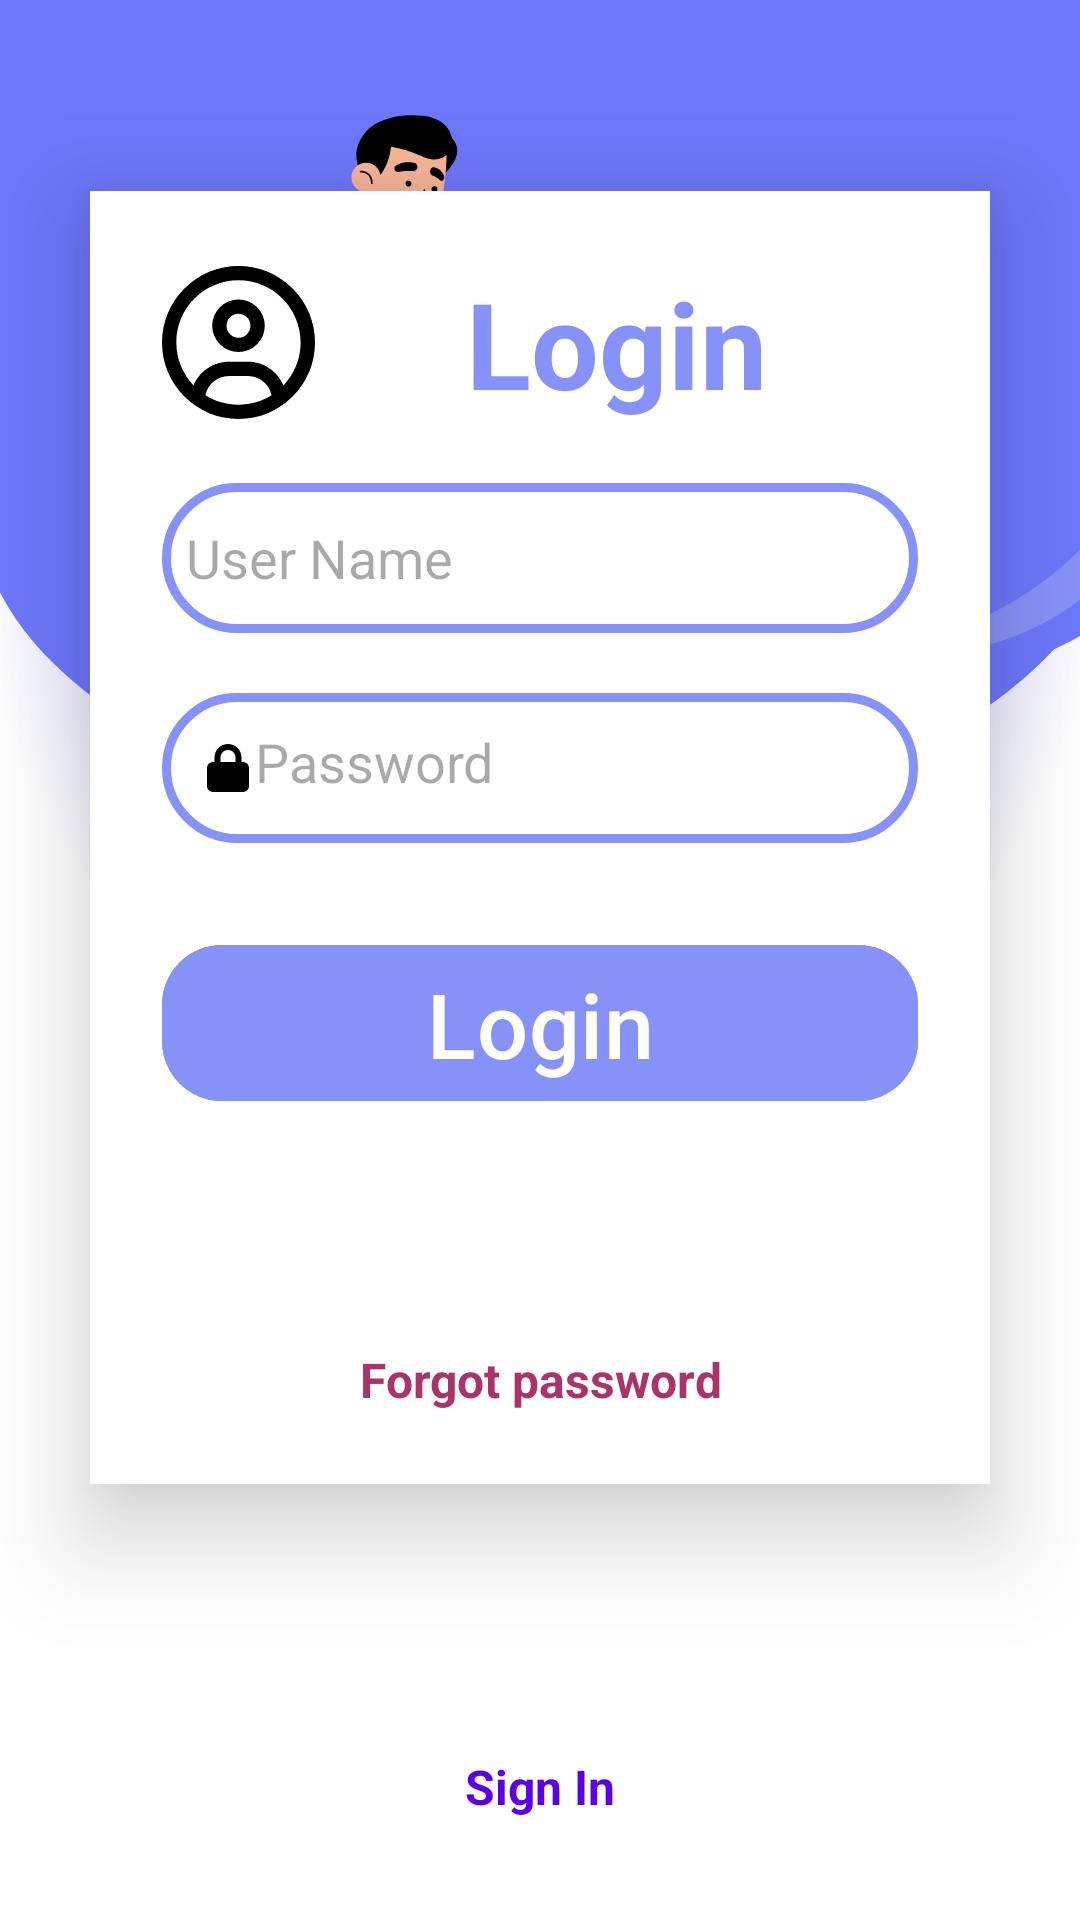

Write the Android layout XML for this screen, with the resource values it uses.
<!-- AndroidManifest.xml: application theme Theme.MAD -->
<!-- res/layout/activity_login.xml -->
<?xml version="1.0" encoding="utf-8"?>
<LinearLayout xmlns:android="http://schemas.android.com/apk/res/android"
    xmlns:app="http://schemas.android.com/apk/res-auto"
    xmlns:tools="http://schemas.android.com/tools"
    android:layout_width="match_parent"
    android:layout_height="match_parent"
    android:orientation="vertical"
    android:gravity="center"
    android:background="@drawable/loginbkg"
    tools:context=".otherwidget.LoginActivity">

    <ScrollView
        android:layout_width="match_parent"
        android:layout_height="wrap_content">

        <LinearLayout
            android:layout_width="match_parent"
            android:layout_height="wrap_content"
            android:orientation="vertical"
            android:gravity="center"
            android:layout_marginTop="30dp">

            <androidx.cardview.widget.CardView
                android:layout_width="match_parent"
                android:layout_height="wrap_content"
                android:layout_margin="30dp"
                app:cardCornerRadius="-30dp"
                app:cardElevation="20dp"
                android:background="@drawable/custome_textbox">

                <LinearLayout
                    android:layout_width="match_parent"
                    android:layout_height="wrap_content"
                    android:orientation="vertical"
                    android:layout_gravity="center_horizontal"
                    android:layout_marginTop="0dp"
                    android:padding="24dp">

                    <TextView
                        android:layout_width="match_parent"
                        android:layout_height="wrap_content"
                        android:textAlignment="center"
                        android:textStyle="bold"
                        android:textColor="@color/purple"
                        android:textSize="40dp"
                        android:drawableLeft="@drawable/circle_user"
                        android:text="Login" />

                    <EditText
                        android:id="@+id/txtUserName"
                        android:layout_width="match_parent"
                        android:layout_height="50dp"
                        android:layout_gravity="center"
                        android:background="@drawable/custome_textbox"
                        android:drawableLeft="@drawable/person"
                        android:hint="User Name"
                        android:inputType="textEmailAddress"
                        android:padding="8dp"
                        android:layout_marginTop="20dp" />

                    <EditText
                        android:id="@+id/txtPassword"
                        android:layout_width="match_parent"
                        android:layout_height="50dp"
                        android:layout_gravity="center"
                        android:background="@drawable/custome_textbox"
                        android:drawableLeft="@drawable/lock"
                        android:hint="Password"
                        android:inputType="textPassword"
                        android:padding="15dp"
                        android:layout_marginTop="20dp" />

                    <Button
                        android:id="@+id/btnLogin"
                        android:layout_width="match_parent"
                        android:layout_height="60dp"
                        android:layout_marginTop="30dp"
                        android:backgroundTint="@color/purple"
                        android:text="Login"
                        android:textSize="30dp"
                        app:cornerRadius="20dp" />
                    <ProgressBar
                        android:id="@+id/prgBar"
                        android:layout_gravity="center"
                        android:layout_width="wrap_content"
                        android:visibility="invisible"
                        android:layout_height="wrap_content"/>

                    <TextView
                        android:layout_width="match_parent"
                        android:layout_height="wrap_content"
                        android:layout_marginTop="30dp"
                        android:text="Forgot password"
                        android:textAlignment="center"
                        android:textColor="@color/darkPink"
                        android:textSize="16dp"
                        android:id="@+id/lblPWDReset"
                        android:textStyle="bold" />

                </LinearLayout>
            </androidx.cardview.widget.CardView>

            <TextView
                android:id="@+id/lblSignIn"
                android:layout_width="match_parent"
                android:layout_height="wrap_content"
                android:layout_marginTop="30dp"
                android:padding="30dp"
                android:text="Sign In"
                android:textAlignment="center"
                android:textColor="@color/registerPurple"
                android:textSize="16dp"
                android:textStyle="bold" />
        </LinearLayout>
    </ScrollView>
</LinearLayout>
<!-- resources referenced by this layout -->
<resources>
  <color name="darkPink">#AA336A</color>
  <color name="purple">#8692f7</color>
  <color name="registerPurple">#5c00e6</color>
  <!-- drawable circle_user (drawable) -->
  <vector xmlns:android="http://schemas.android.com/apk/res/android"
      android:width="51dp"
      android:height="51dp"
      android:viewportWidth="512"
      android:viewportHeight="512">
    <path
        android:fillColor="#FF000000"
        android:pathData="M406.5,399.6C387.4,352.9 341.5,320 288,320L224,320c-53.5,0 -99.4,32.9 -118.5,79.6C69.9,362.2 48,311.7 48,256C48,141.1 141.1,48 256,48s208,93.1 208,208c0,55.7 -21.9,106.2 -57.5,143.6zM366.4,432.3C334.4,452.4 296.6,464 256,464s-78.4,-11.6 -110.5,-31.7c7.3,-36.7 39.7,-64.3 78.5,-64.3h64c38.8,0 71.2,27.6 78.5,64.3zM256,512A256,256 0,1 0,256 0a256,256 0,1 0,0 512zM256,240a40,40 0,1 1,0 -80,40 40,0 1,1 0,80zM168,200a88,88 0,1 0,176 0,88 88,0 1,0 -176,0z"/>
  </vector>
  <!-- drawable custome_textbox (drawable) -->
  <?xml version="1.0" encoding="utf-8"?>
  <shape xmlns:android="http://schemas.android.com/apk/res/android"
  
      android:shape="rectangle">
      <stroke
          android:width="3dp"
          android:color="@color/purple"/>
      <corners
          android:radius='200dp'/>
  
  
  </shape>
  <!-- drawable lock (drawable) -->
  <vector xmlns:android="http://schemas.android.com/apk/res/android"
      android:width="16dp"
      android:height="16dp"
      android:viewportWidth="512"
      android:viewportHeight="512">
    <path
        android:fillColor="#FF000000"
        android:pathData="M144,144v48H304V144c0,-44.2 -35.8,-80 -80,-80s-80,35.8 -80,80zM80,192V144C80,64.5 144.5,0 224,0s144,64.5 144,144v48h16c35.3,0 64,28.7 64,64V448c0,35.3 -28.7,64 -64,64H64c-35.3,0 -64,-28.7 -64,-64V256c0,-35.3 28.7,-64 64,-64H80z"/>
  </vector>
  <!-- drawable loginbkg: png bitmap (drawable, 129536 bytes) -->
  <style name="Theme.MAD" parent="Base.Theme.MAD" />
  <style name="Base.Theme.MAD" parent="Theme.Material3.DayNight.NoActionBar">
          
          
      </style>
</resources>
